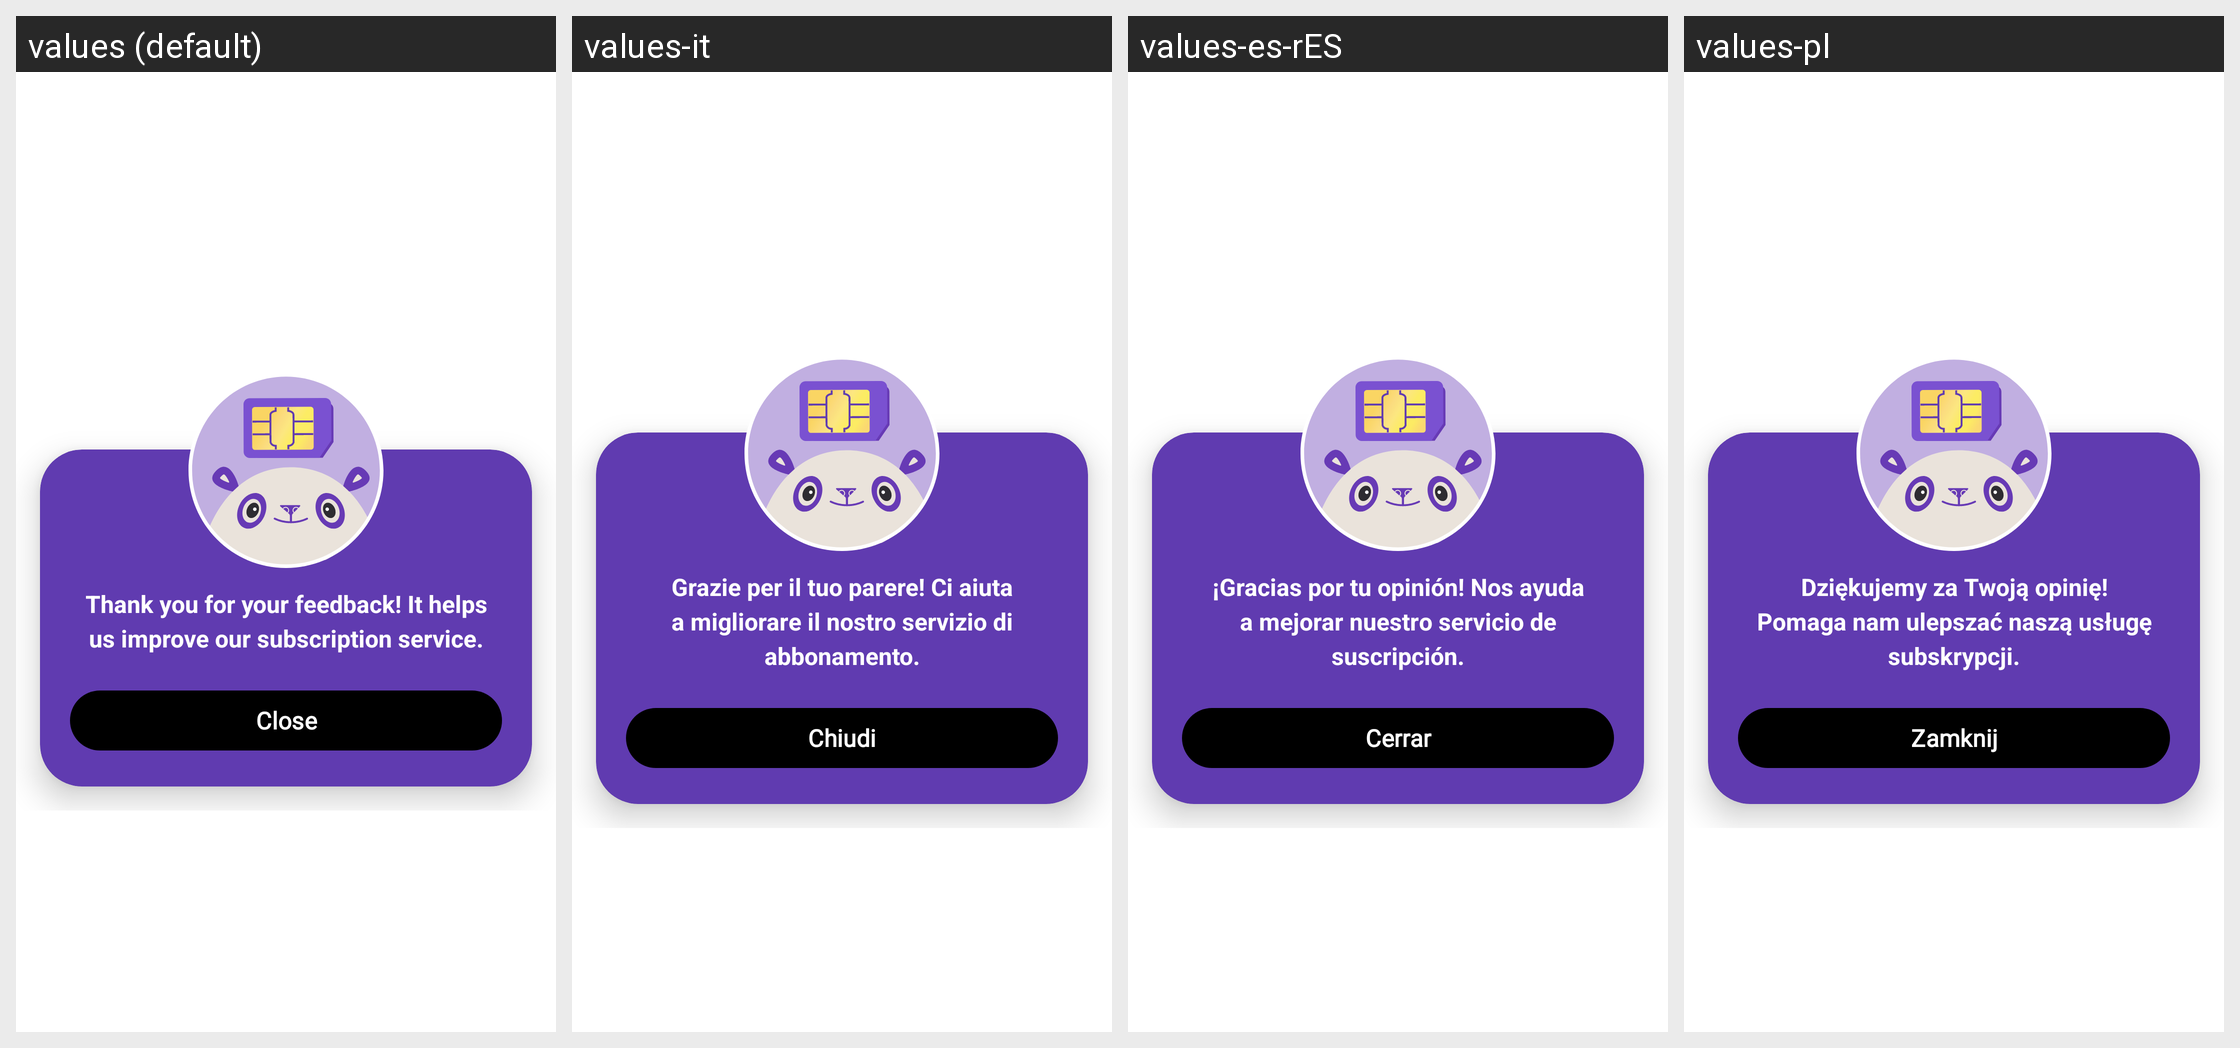

Locale-by-locale string values for the Android screen shown in this grid:
Android screen res/layout/subscription_nps_submit_dialog_fragment.xml rendered under 4 locales, left to right: values (default), values-it, values-es-rES, values-pl. Device: Nexus 5 (rendered at 1080×1920; each locale shown at half size, 540×960, under a caption strip naming it); theme MaterialAppTheme.
Other locales in the repository, not shown: values-de, values-es-rCL, values-fr, values-sv-rSE.
Strings drawn on this screen, with the default value and each locale's value (text and hints the layout hard-codes, and strings that could not be matched under every locale, appear in the picture but are not listed):

subscription_nps_end_message
  values: Thank you for your feedback! It helps us improve our subscription service.
  values-it: Grazie per il tuo parere! Ci aiuta a migliorare il nostro servizio di abbonamento.
  values-es-rES: ¡Gracias por tu opinión! Nos ayuda a mejorar nuestro servicio de suscripción.
  values-pl: Dziękujemy za Twoją opinię! Pomaga nam ulepszać naszą usługę subskrypcji.

nps_close
  values: Close
  values-it: Chiudi
  values-es-rES: Cerrar
  values-pl: Zamknij
